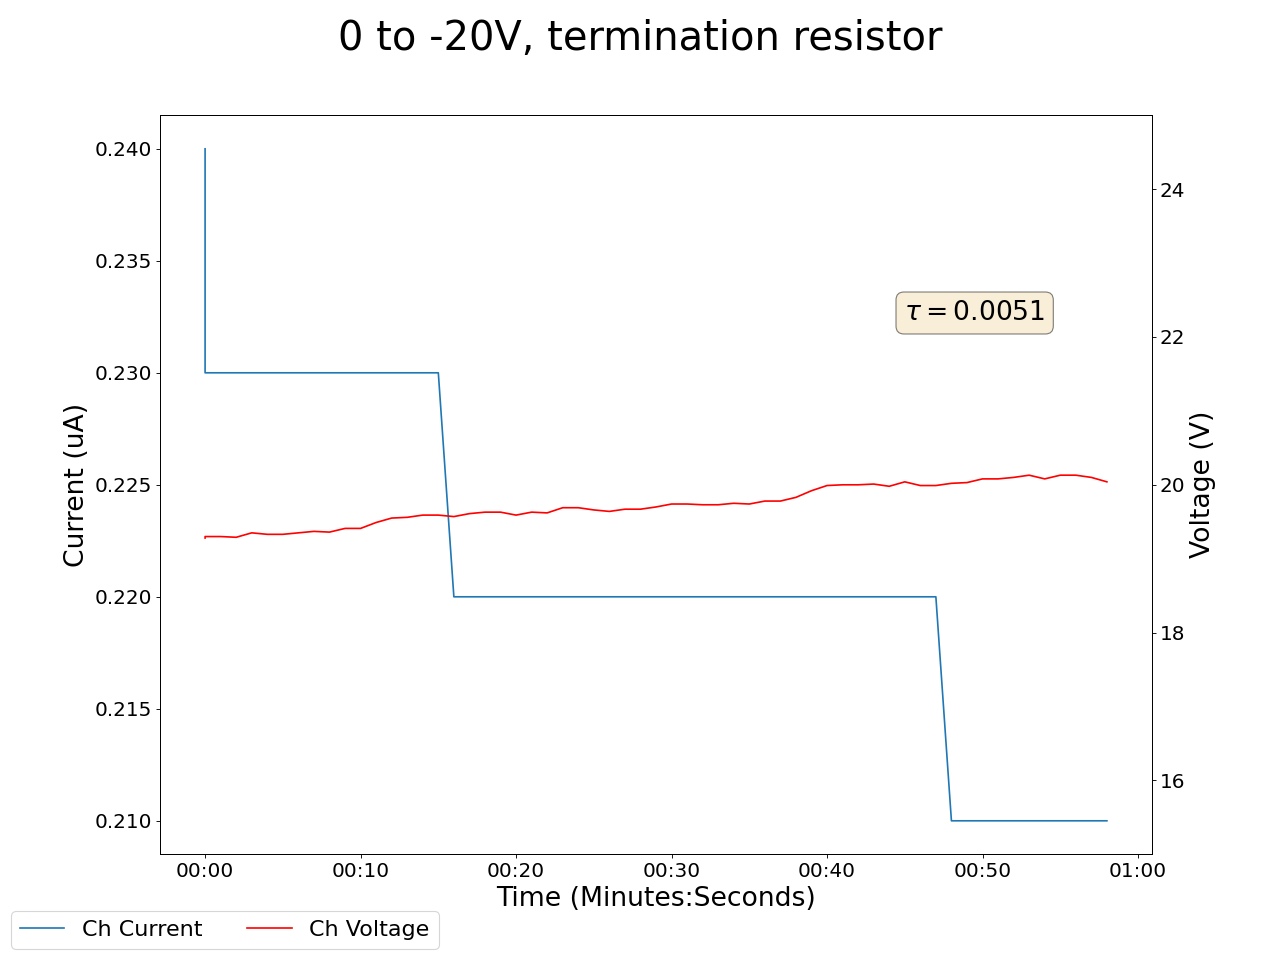

Values plotted in this chart, from the file beside it:
2025-05-02 12:59:30.062485, 0.41999998688697815, 0.0, 0.09000000357627869, 0.0, 0.1599999964237213, 0.0, 0.20000000298023224, 0.0, 0.05999999865889549, 0.0, 0.0, 0.0, 0.18000000715255737, 0.0, 0.9700000286102295, 0.0, 18.450000762939453, 0.25, 19.280000686645508, 0.23999999463558197, 18.040000915527344, 0.2199999988079071, 22.81999969482422
2025-05-02 12:59:31.062374, 0.42, 0.0, 0.09, 0.0, 0.16, 0.0, 0.2, 0.0, 0.06, 0.0, 0.0, 0.0, 0.18, 0.0, 0.97, 0.0, 18.49, 0.24, 19.3, 0.23, 18.1, 0.21, 22.69
2025-05-02 12:59:32.062374, 0.42, 0.0, 0.09, 0.0, 0.16, 0.0, 0.2, 0.0, 0.06, 0.0, 0.0, 0.0, 0.18, 0.0, 0.97, 0.0, 18.49, 0.24, 19.3, 0.23, 18.1, 0.21, 22.69
2025-05-02 12:59:33.062374, 0.42, 0.0, 0.09, 0.0, 0.16, 0.0, 0.2, 0.0, 0.06, 0.0, 0.0, 0.0, 0.18, 0.0, 0.97, 0.0, 18.51, 0.24, 19.29, 0.23, 18.26, 0.21, 22.6
2025-05-02 12:59:34.062373, 0.42, 0.0, 0.09, 0.0, 0.16, 0.0, 0.2, 0.0, 0.06, 0.0, 0.0, 0.0, 0.18, 0.0, 0.97, 0.0, 18.61, 0.24, 19.35, 0.23, 18.38, 0.21, 22.54
2025-05-02 12:59:35.062374, 0.42, 0.0, 0.09, 0.0, 0.16, 0.0, 0.2, 0.0, 0.06, 0.0, 0.0, 0.0, 0.18, 0.0, 0.97, 0.0, 18.62, 0.24, 19.33, 0.23, 18.48, 0.21, 22.43
2025-05-02 12:59:36.062373, 0.42, 0.0, 0.09, 0.0, 0.16, 0.0, 0.2, 0.0, 0.06, 0.0, 0.0, 0.0, 0.18, 0.0, 0.97, 0.0, 18.62, 0.24, 19.33, 0.23, 18.48, 0.21, 22.43
2025-05-02 12:59:37.062374, 0.42, 0.0, 0.09, 0.0, 0.16, 0.0, 0.2, 0.0, 0.06, 0.0, 0.0, 0.0, 0.18, 0.0, 0.97, 0.0, 18.66, 0.24, 19.35, 0.23, 18.55, 0.21, 22.34
2025-05-02 12:59:38.062374, 0.42, 0.0, 0.09, 0.0, 0.16, 0.0, 0.19, 0.0, 0.06, 0.0, 0.0, 0.0, 0.18, 0.0, 0.97, 0.0, 18.66, 0.24, 19.37, 0.23, 18.62, 0.21, 22.27
2025-05-02 12:59:39.062374, 0.42, 0.0, 0.09, 0.0, 0.16, 0.0, 0.19, 0.0, 0.06, 0.0, 0.0, 0.0, 0.18, 0.0, 0.97, 0.0, 18.67, 0.24, 19.36, 0.23, 18.7, 0.21, 22.14
2025-05-02 12:59:40.062374, 0.42, 0.0, 0.09, 0.0, 0.16, 0.0, 0.19, 0.0, 0.06, 0.0, 0.0, 0.0, 0.18, 0.0, 0.97, 0.0, 18.74, 0.24, 19.41, 0.23, 18.72, 0.21, 22.03
2025-05-02 12:59:41.062374, 0.42, 0.0, 0.09, 0.0, 0.16, 0.0, 0.19, 0.0, 0.06, 0.0, 0.0, 0.0, 0.18, 0.0, 0.97, 0.0, 18.74, 0.24, 19.41, 0.23, 18.72, 0.21, 22.03
2025-05-02 12:59:42.062374, 0.42, 0.0, 0.09, 0.0, 0.16, 0.0, 0.19, 0.0, 0.06, 0.0, 0.0, 0.0, 0.17, 0.0, 0.97, 0.0, 18.81, 0.24, 19.49, 0.23, 18.78, 0.21, 21.96
2025-05-02 12:59:43.062374, 0.42, 0.0, 0.09, 0.0, 0.16, 0.0, 0.19, 0.0, 0.06, 0.0, 0.0, 0.0, 0.17, 0.0, 0.97, 0.0, 18.9, 0.23, 19.55, 0.23, 18.8, 0.21, 21.88
2025-05-02 12:59:44.062374, 0.42, 0.0, 0.09, 0.0, 0.16, 0.0, 0.19, 0.0, 0.06, 0.0, 0.0, 0.0, 0.17, 0.0, 0.97, 0.0, 18.9, 0.23, 19.56, 0.23, 18.87, 0.21, 21.77
2025-05-02 12:59:45.062374, 0.42, 0.0, 0.09, 0.0, 0.16, 0.0, 0.19, 0.0, 0.06, 0.0, 0.0, 0.0, 0.17, 0.0, 0.97, 0.0, 18.95, 0.23, 19.59, 0.23, 18.89, 0.21, 21.69
2025-05-02 12:59:46.062374, 0.42, 0.0, 0.09, 0.0, 0.16, 0.0, 0.19, 0.0, 0.06, 0.0, 0.0, 0.0, 0.17, 0.0, 0.97, 0.0, 18.95, 0.23, 19.59, 0.23, 18.89, 0.21, 21.69
2025-05-02 12:59:47.062374, 0.42, 0.0, 0.09, 0.0, 0.16, 0.0, 0.19, 0.0, 0.06, 0.0, 0.0, 0.0, 0.17, 0.0, 0.97, 0.0, 18.97, 0.23, 19.57, 0.22, 19.01, 0.2, 21.67
2025-05-02 12:59:48.062374, 0.42, 0.0, 0.09, 0.0, 0.16, 0.0, 0.19, 0.0, 0.06, 0.0, 0.0, 0.0, 0.17, 0.0, 0.97, 0.0, 18.96, 0.23, 19.61, 0.22, 19.01, 0.2, 21.64
2025-05-02 12:59:49.062374, 0.42, 0.0, 0.09, 0.0, 0.16, 0.0, 0.19, 0.0, 0.06, 0.0, 0.0, 0.0, 0.17, 0.0, 0.97, 0.0, 18.97, 0.23, 19.63, 0.22, 19.03, 0.2, 21.57
2025-05-02 12:59:50.062374, 0.42, 0.0, 0.09, 0.0, 0.16, 0.0, 0.19, 0.0, 0.06, 0.0, 0.0, 0.0, 0.17, 0.0, 0.97, 0.0, 18.97, 0.23, 19.63, 0.22, 19.03, 0.2, 21.57
2025-05-02 12:59:51.062373, 0.42, 0.0, 0.08, 0.0, 0.16, 0.0, 0.19, 0.0, 0.06, 0.0, 0.0, 0.0, 0.17, 0.0, 0.97, 0.0, 19.02, 0.23, 19.59, 0.22, 19.05, 0.2, 21.52
2025-05-02 12:59:52.062374, 0.42, 0.0, 0.08, 0.0, 0.16, 0.0, 0.19, 0.0, 0.06, 0.0, 0.0, 0.0, 0.17, 0.0, 0.97, 0.0, 19.0, 0.23, 19.63, 0.22, 19.13, 0.2, 21.48
2025-05-02 12:59:53.062375, 0.42, 0.0, 0.08, 0.0, 0.16, 0.0, 0.19, 0.0, 0.06, 0.0, 0.0, 0.0, 0.17, 0.0, 0.97, 0.0, 19.08, 0.23, 19.62, 0.22, 19.23, 0.2, 21.43
2025-05-02 12:59:54.062374, 0.42, 0.0, 0.08, 0.0, 0.16, 0.0, 0.19, 0.0, 0.06, 0.0, 0.0, 0.0, 0.17, 0.0, 0.97, 0.0, 19.09, 0.23, 19.69, 0.22, 19.22, 0.2, 21.38
2025-05-02 12:59:55.062374, 0.42, 0.0, 0.08, 0.0, 0.16, 0.0, 0.19, 0.0, 0.06, 0.0, 0.0, 0.0, 0.17, 0.0, 0.97, 0.0, 19.09, 0.23, 19.69, 0.22, 19.22, 0.2, 21.38
2025-05-02 12:59:56.062374, 0.42, 0.0, 0.08, 0.0, 0.16, 0.0, 0.19, 0.0, 0.06, 0.0, 0.0, 0.0, 0.17, 0.0, 0.97, 0.0, 19.09, 0.23, 19.66, 0.22, 19.25, 0.2, 21.3
2025-05-02 12:59:57.062374, 0.42, 0.0, 0.08, 0.0, 0.16, 0.0, 0.19, 0.0, 0.06, 0.0, 0.0, 0.0, 0.17, 0.0, 0.96, 0.0, 19.14, 0.23, 19.64, 0.22, 19.28, 0.2, 21.25
2025-05-02 12:59:58.062374, 0.42, 0.0, 0.08, 0.0, 0.16, 0.0, 0.19, 0.0, 0.06, 0.0, 0.0, 0.0, 0.17, 0.0, 0.96, 0.0, 19.14, 0.23, 19.67, 0.22, 19.3, 0.2, 21.17
2025-05-02 12:59:59.062374, 0.42, 0.0, 0.08, 0.0, 0.16, 0.0, 0.19, 0.0, 0.06, 0.0, 0.0, 0.0, 0.17, 0.0, 0.96, 0.0, 19.14, 0.23, 19.67, 0.22, 19.3, 0.2, 21.17
2025-05-02 13:00:00.062374, 0.42, 0.0, 0.08, 0.0, 0.16, 0.0, 0.19, 0.0, 0.06, 0.0, 0.0, 0.0, 0.17, 0.0, 0.96, 0.0, 19.18, 0.23, 19.7, 0.22, 19.33, 0.2, 21.14
2025-05-02 13:00:01.062374, 0.42, 0.0, 0.08, 0.0, 0.16, 0.0, 0.19, 0.0, 0.06, 0.0, 0.0, 0.0, 0.17, 0.0, 0.96, 0.0, 19.28, 0.23, 19.74, 0.22, 19.36, 0.2, 21.12
2025-05-02 13:00:02.062374, 0.42, 0.0, 0.08, 0.0, 0.16, 0.0, 0.19, 0.0, 0.06, 0.0, 0.0, 0.0, 0.17, 0.0, 0.96, 0.0, 19.3, 0.23, 19.74, 0.22, 19.37, 0.2, 21.09
2025-05-02 13:00:03.062374, 0.42, 0.0, 0.08, 0.0, 0.16, 0.0, 0.19, 0.0, 0.06, 0.0, 0.0, 0.0, 0.17, 0.0, 0.96, 0.0, 19.37, 0.23, 19.73, 0.22, 19.35, 0.2, 21.09
2025-05-02 13:00:04.062374, 0.42, 0.0, 0.08, 0.0, 0.16, 0.0, 0.19, 0.0, 0.06, 0.0, 0.0, 0.0, 0.17, 0.0, 0.96, 0.0, 19.37, 0.23, 19.73, 0.22, 19.35, 0.2, 21.09
2025-05-02 13:00:05.062374, 0.42, 0.0, 0.08, 0.0, 0.16, 0.0, 0.19, 0.0, 0.06, 0.0, 0.0, 0.0, 0.17, 0.0, 0.96, 0.0, 19.44, 0.23, 19.75, 0.22, 19.4, 0.2, 21.05
2025-05-02 13:00:06.062374, 0.42, 0.0, 0.08, 0.0, 0.16, 0.0, 0.19, 0.0, 0.06, 0.0, 0.0, 0.0, 0.17, 0.0, 0.96, 0.0, 19.42, 0.22, 19.74, 0.22, 19.46, 0.2, 21.08
2025-05-02 13:00:07.062374, 0.42, 0.0, 0.08, 0.0, 0.16, 0.0, 0.18, 0.0, 0.06, 0.0, 0.0, 0.0, 0.17, 0.0, 0.96, 0.0, 19.42, 0.22, 19.78, 0.22, 19.48, 0.2, 21.01
2025-05-02 13:00:08.062374, 0.42, 0.0, 0.08, 0.0, 0.16, 0.0, 0.18, 0.0, 0.06, 0.0, 0.0, 0.0, 0.17, 0.0, 0.96, 0.0, 19.42, 0.22, 19.78, 0.22, 19.48, 0.2, 21.01
2025-05-02 13:00:09.062374, 0.42, 0.0, 0.08, 0.0, 0.16, 0.0, 0.18, 0.0, 0.06, 0.0, 0.0, 0.0, 0.17, 0.0, 0.96, 0.0, 19.42, 0.22, 19.83, 0.22, 19.54, 0.2, 21.02
2025-05-02 13:00:10.062373, 0.42, 0.0, 0.08, 0.0, 0.16, 0.0, 0.18, 0.0, 0.06, 0.0, 0.0, 0.0, 0.17, 0.0, 0.96, 0.0, 19.39, 0.22, 19.92, 0.22, 19.56, 0.2, 21.0
2025-05-02 13:00:11.062375, 0.42, 0.0, 0.08, 0.0, 0.16, 0.0, 0.18, 0.0, 0.06, 0.0, 0.0, 0.0, 0.17, 0.0, 0.96, 0.0, 19.41, 0.22, 19.99, 0.22, 19.61, 0.2, 21.0
2025-05-02 13:00:12.062374, 0.42, 0.0, 0.08, 0.0, 0.16, 0.0, 0.18, 0.0, 0.06, 0.0, 0.0, 0.0, 0.17, 0.0, 0.96, 0.0, 19.42, 0.22, 20.0, 0.22, 19.65, 0.2, 20.98
2025-05-02 13:00:13.062374, 0.42, 0.0, 0.08, 0.0, 0.16, 0.0, 0.18, 0.0, 0.06, 0.0, 0.0, 0.0, 0.17, 0.0, 0.96, 0.0, 19.42, 0.22, 20.0, 0.22, 19.65, 0.2, 20.98
2025-05-02 13:00:14.062374, 0.42, 0.0, 0.08, 0.0, 0.16, 0.0, 0.18, 0.0, 0.06, 0.0, 0.0, 0.0, 0.17, 0.0, 0.96, 0.0, 19.47, 0.22, 20.01, 0.22, 19.62, 0.2, 20.94
2025-05-02 13:00:15.062373, 0.42, 0.0, 0.08, 0.0, 0.16, 0.0, 0.18, 0.0, 0.06, 0.0, 0.0, 0.0, 0.17, 0.0, 0.96, 0.0, 19.51, 0.22, 19.98, 0.22, 19.6, 0.2, 21.01
2025-05-02 13:00:16.062375, 0.42, 0.0, 0.08, 0.0, 0.16, 0.0, 0.18, 0.0, 0.06, 0.0, 0.0, 0.0, 0.17, 0.0, 0.96, 0.0, 19.47, 0.22, 20.04, 0.22, 19.62, 0.2, 20.99
2025-05-02 13:00:17.062374, 0.42, 0.0, 0.08, 0.0, 0.16, 0.0, 0.18, 0.0, 0.06, 0.0, 0.0, 0.0, 0.17, 0.0, 0.96, 0.0, 19.49, 0.22, 19.99, 0.22, 19.69, 0.2, 21.01
2025-05-02 13:00:18.062373, 0.42, 0.0, 0.08, 0.0, 0.16, 0.0, 0.18, 0.0, 0.06, 0.0, 0.0, 0.0, 0.17, 0.0, 0.96, 0.0, 19.49, 0.22, 19.99, 0.22, 19.69, 0.2, 21.01
2025-05-02 13:00:19.062373, 0.42, 0.0, 0.07, 0.0, 0.16, 0.0, 0.18, 0.0, 0.06, 0.0, 0.0, 0.0, 0.17, 0.0, 0.96, 0.0, 19.51, 0.22, 20.02, 0.21, 19.74, 0.2, 20.94
2025-05-02 13:00:20.062373, 0.42, 0.0, 0.07, 0.0, 0.16, 0.0, 0.18, 0.0, 0.06, 0.0, 0.0, 0.0, 0.17, 0.0, 0.96, 0.0, 19.49, 0.22, 20.03, 0.21, 19.71, 0.2, 20.97
2025-05-02 13:00:21.062373, 0.42, 0.0, 0.07, 0.0, 0.16, 0.0, 0.18, 0.0, 0.06, 0.0, 0.0, 0.0, 0.17, 0.0, 0.96, 0.0, 19.51, 0.22, 20.08, 0.21, 19.75, 0.2, 20.94
2025-05-02 13:00:22.062373, 0.42, 0.0, 0.07, 0.0, 0.16, 0.0, 0.18, 0.0, 0.06, 0.0, 0.0, 0.0, 0.17, 0.0, 0.96, 0.0, 19.51, 0.22, 20.08, 0.21, 19.75, 0.2, 20.94
2025-05-02 13:00:23.062373, 0.42, 0.0, 0.07, 0.0, 0.16, 0.0, 0.18, 0.0, 0.06, 0.0, 0.0, 0.0, 0.17, 0.0, 0.96, 0.0, 19.49, 0.22, 20.1, 0.21, 19.72, 0.2, 20.94
2025-05-02 13:00:24.062373, 0.42, 0.0, 0.07, 0.0, 0.16, 0.0, 0.18, 0.0, 0.06, 0.0, 0.0, 0.0, 0.17, 0.0, 0.96, 0.0, 19.49, 0.22, 20.13, 0.21, 19.73, 0.2, 20.94
2025-05-02 13:00:25.062373, 0.42, 0.0, 0.07, 0.0, 0.16, 0.0, 0.18, 0.0, 0.06, 0.0, 0.0, 0.0, 0.17, 0.0, 0.96, 0.0, 19.53, 0.22, 20.08, 0.21, 19.79, 0.2, 20.93
2025-05-02 13:00:26.062375, 0.42, 0.0, 0.07, 0.0, 0.16, 0.0, 0.18, 0.0, 0.06, 0.0, 0.0, 0.0, 0.17, 0.0, 0.96, 0.0, 19.58, 0.22, 20.13, 0.21, 19.77, 0.2, 20.88
2025-05-02 13:00:27.062374, 0.42, 0.0, 0.07, 0.0, 0.16, 0.0, 0.18, 0.0, 0.06, 0.0, 0.0, 0.0, 0.17, 0.0, 0.96, 0.0, 19.58, 0.22, 20.13, 0.21, 19.77, 0.2, 20.88
2025-05-02 13:00:28.062373, 0.42, 0.0, 0.07, 0.0, 0.16, 0.0, 0.18, 0.0, 0.06, 0.0, 0.0, 0.0, 0.17, 0.0, 0.96, 0.0, 19.6, 0.22, 20.1, 0.21, 19.79, 0.2, 20.84
2025-05-02 13:00:29.062373, 0.42, 0.0, 0.07, 0.0, 0.16, 0.0, 0.18, 0.0, 0.07, 0.0, 0.0, 0.0, 0.17, 0.0, 0.96, 0.0, 19.6, 0.22, 20.04, 0.21, 19.76, 0.2, 20.87
